Dataset: dataset (GitHub, SnehalThakur/ComputerVision-CV). Classes: black-grass, charlock, cleavers, common chickweed, common wheat, fat hen, loose silky-bent, maize, scentless mayweed, shepherds purse, small-flowered cranesbill, sugar beet.

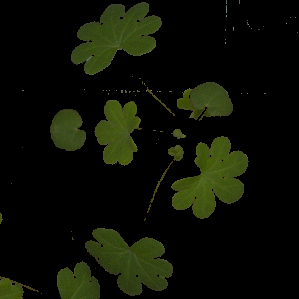
Label: small-flowered cranesbill

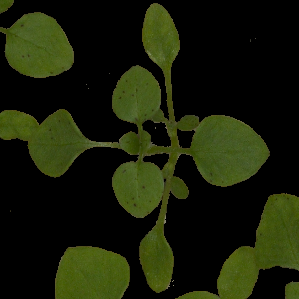
Label: common chickweed

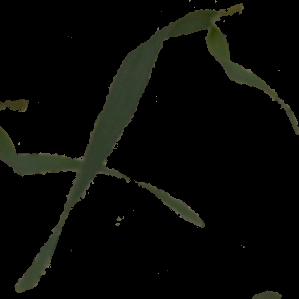
Label: common wheat

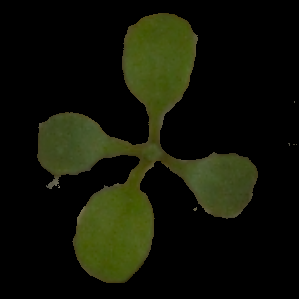
Label: shepherds purse

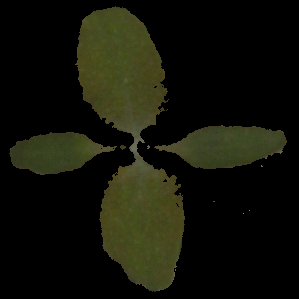
Label: fat hen

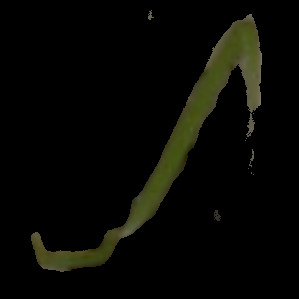
Label: loose silky-bent
